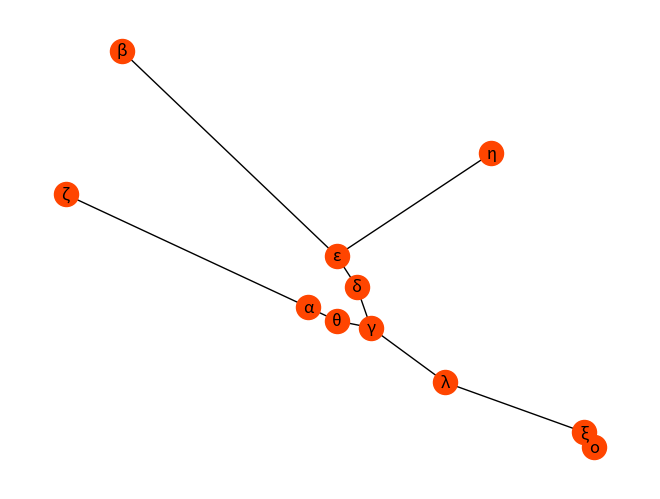

The matplotlib source for this figure:
from math import sqrt
import matplotlib.pyplot as plt
import networkx as nx

Tauro = nx.Graph()
Vertices_tau = ['β','ε','δ','γ','θ','α','ζ','λ','ξ','η','ο']
Tauro.add_nodes_from(Vertices_tau)
Aristas_tau = [('β','ε'),('ε','δ'),('ε','η'),('δ','γ'),('γ','θ'),('γ','λ'),('θ','α'),('α','ζ'),('λ','ξ'),('ξ','ο')]
Tauro.add_edges_from(Aristas_tau)

ubica10={'β':(1.5,6.3),'ε':(5.25,3.3),'δ':(5.6,2.85),'γ':(5.85,2.25),'θ':(5.25,2.35),'α':(4.75,2.55),'ζ':(0.52,4.2),'λ':(7.15,1.45),'ξ':(9.57,0.72),'η':(7.95,4.8),'ο':(9.75,0.5)}

nx.draw(Tauro, pos=ubica10, node_color='orangered', edge_color='black', with_labels=True)

plt.show()
